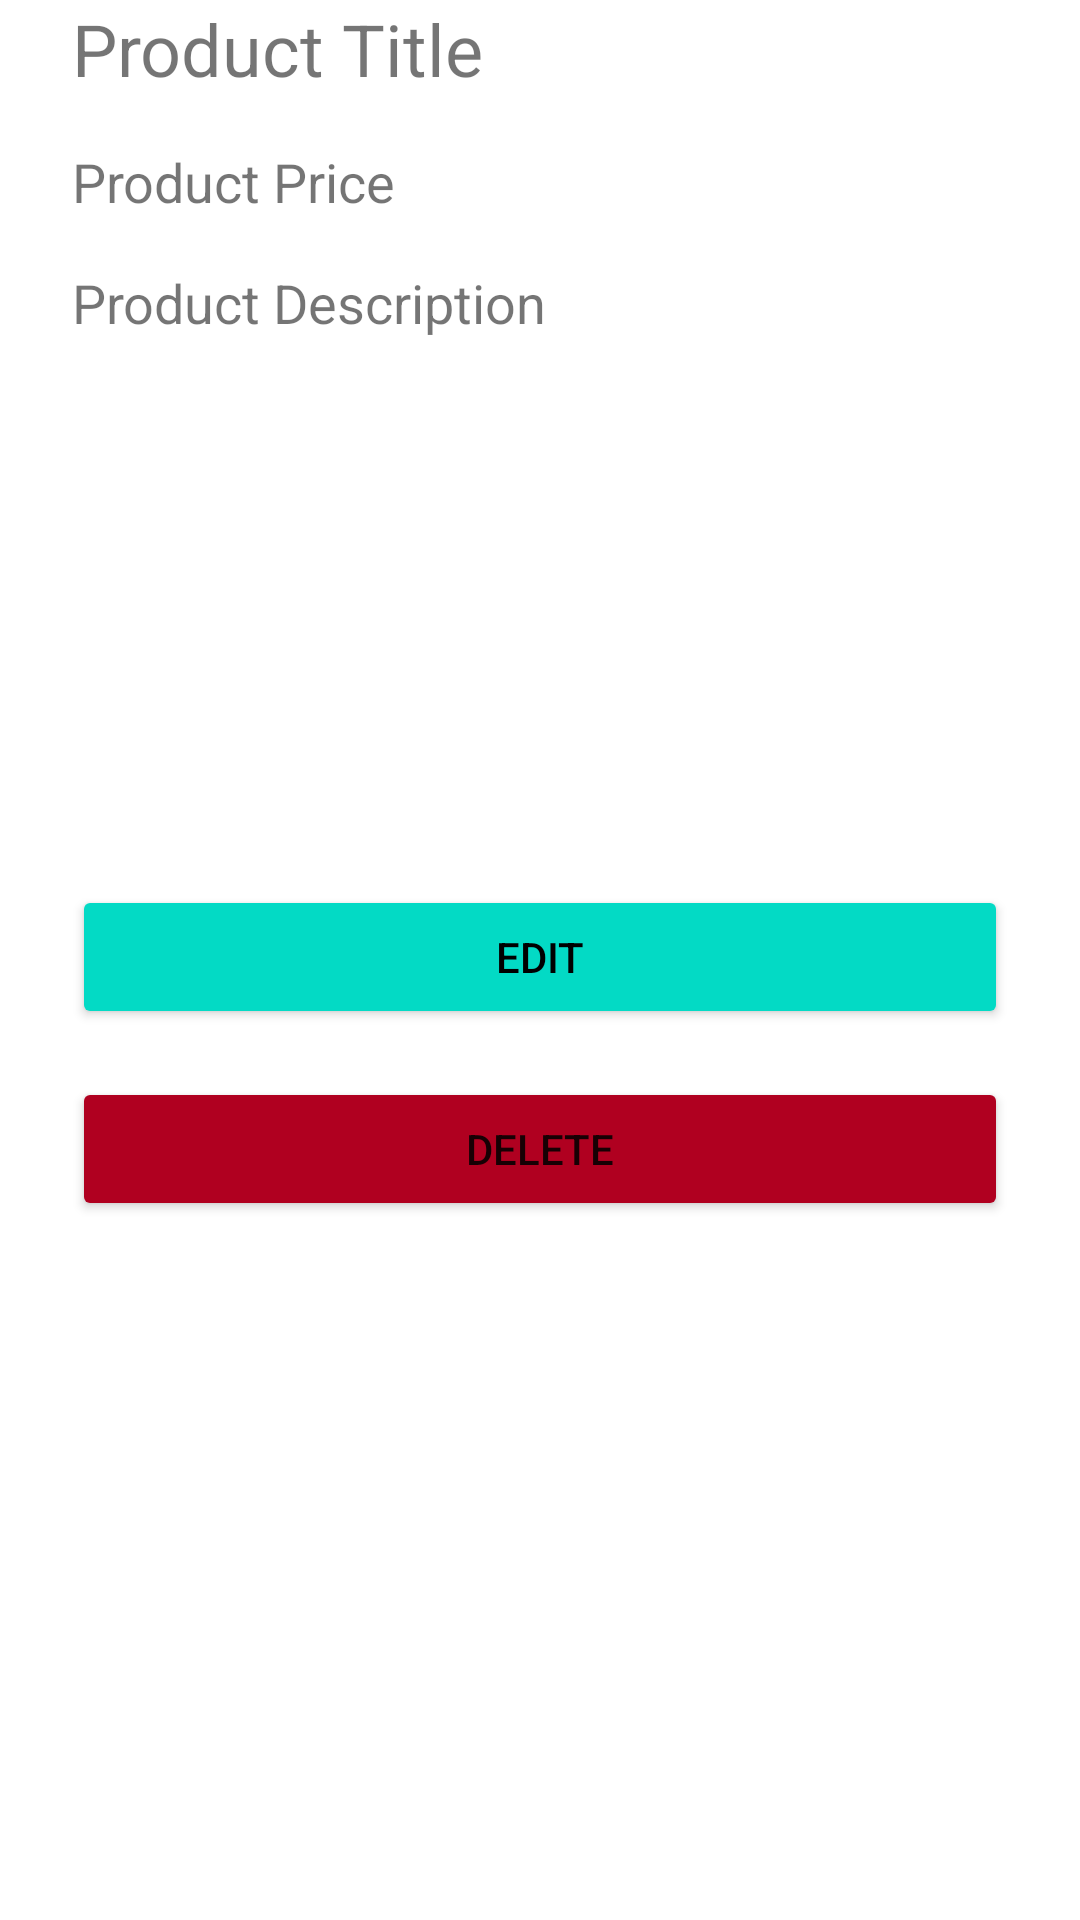

Reconstruct the res/layout file that produces this screen, plus the resources it refers to.
<!-- AndroidManifest.xml: application theme Theme.Products -->
<!-- res/layout/activity_product.xml -->
<?xml version="1.0" encoding="utf-8"?>
<LinearLayout xmlns:android="http://schemas.android.com/apk/res/android"
    xmlns:app="http://schemas.android.com/apk/res-auto"
    xmlns:tools="http://schemas.android.com/tools"
    android:layout_width="match_parent"
    android:layout_height="match_parent"
    android:orientation="vertical"
    android:paddingHorizontal="24dp"
    android:paddingBottom="24dp"
    tools:context=".ui.ProductActivity">

    <TextView
        android:id="@+id/product_title"
        android:layout_width="match_parent"
        android:layout_height="wrap_content"
        android:layout_marginBottom="8dp"
        android:text="Product Title"
        android:textSize="24sp"
        android:transitionName="productTitle" />

    <TextView
        android:id="@+id/product_price"
        android:layout_width="match_parent"
        android:layout_height="wrap_content"
        android:layout_marginVertical="8dp"
        android:text="Product Price"
        android:textSize="18sp"
        android:transitionName="productPrice" />

    <TextView
        android:id="@+id/product_description"
        android:layout_width="match_parent"
        android:layout_height="wrap_content"
        android:layout_marginVertical="8dp"
        android:text="Product Description"
        android:textSize="18sp" />

    <ImageView
        android:id="@+id/product_map_image"
        android:layout_width="match_parent"
        android:layout_height="150dp"
        android:layout_marginVertical="8dp"
        android:scaleType="center" />

    <Button
        android:id="@+id/product_edit"
        android:layout_width="match_parent"
        android:layout_height="wrap_content"
        android:layout_marginVertical="8dp"
        android:backgroundTint="@color/teal_200"
        android:drawableEnd="@drawable/edit"
        android:drawableTint="@color/black"
        android:text="Edit"
        android:textColor="@color/black" />

    <Button
        android:id="@+id/product_delete"
        android:layout_width="match_parent"
        android:layout_height="wrap_content"
        android:layout_marginVertical="8dp"
        android:backgroundTint="@color/design_default_color_error"
        android:drawableEnd="@drawable/delete"
        android:drawableTint="@color/white"
        android:text="Delete" />

</LinearLayout>
<!-- resources referenced by this layout -->
<resources>
  <style name="Theme.Products" parent="Theme.MaterialComponents.DayNight.DarkActionBar">
          
          <item name="colorPrimary">@color/purple_500</item>
          <item name="colorPrimaryVariant">@color/purple_700</item>
          <item name="colorOnPrimary">@color/white</item>
          
          <item name="colorSecondary">@color/teal_200</item>
          <item name="colorSecondaryVariant">@color/teal_700</item>
          <item name="colorOnSecondary">@color/black</item>
          
          <item name="android:statusBarColor">?attr/colorPrimaryVariant</item>
          
  
          <item name="android:windowActivityTransitions">true</item>
  
          
          <item name="android:windowSharedElementEnterTransition">
              @transition/product_transition
          </item>
          <item name="android:windowSharedElementExitTransition">
              @transition/product_transition
          </item>
  
      </style>
  <!-- not gathered from this repository: default colours our renderer supplied (Android Studio template values) -->
  <color name="purple_500">#FF6200EE</color>
  <color name="purple_700">#FF3700B3</color>
  <color name="teal_200">#FF03DAC5</color>
  <color name="teal_700">#FF018786</color>
  <color name="black">#FF000000</color>
  <color name="white">#FFFFFFFF</color>
</resources>
